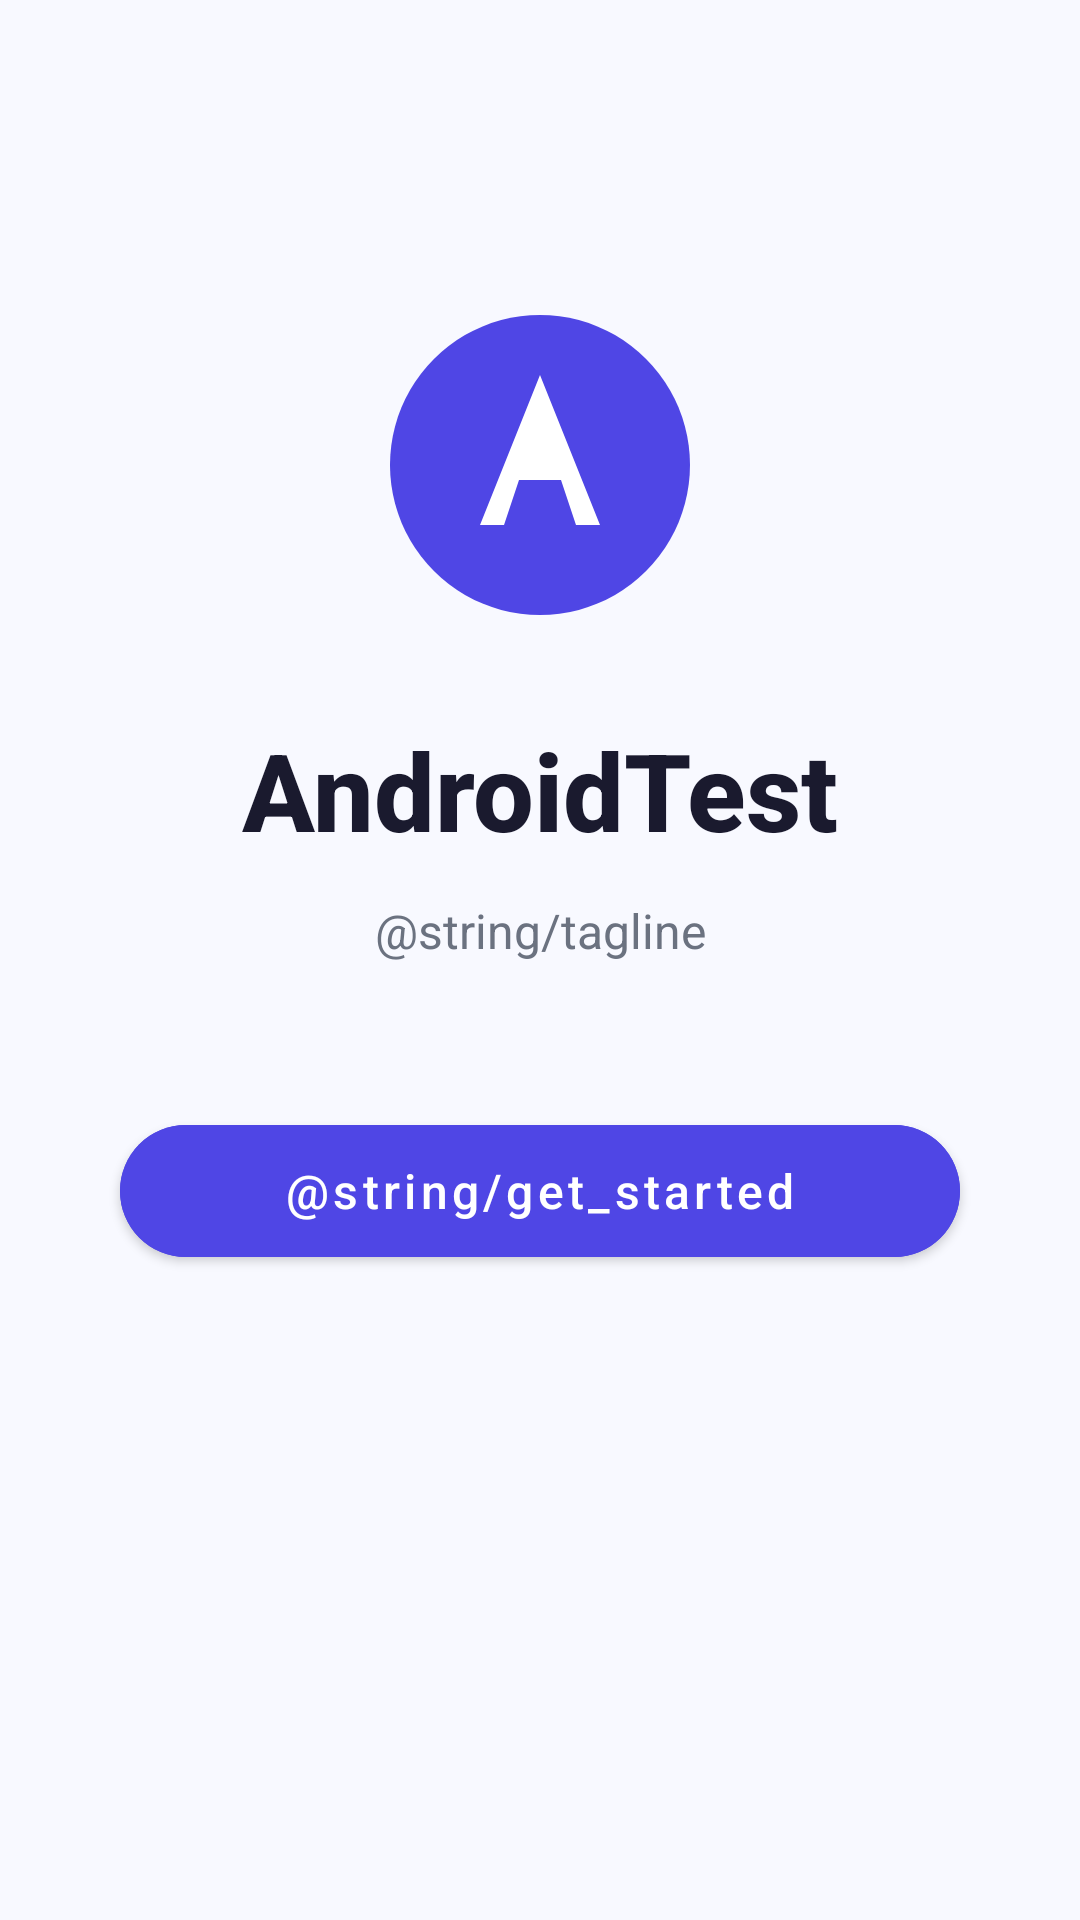

Produce the Android XML layout that renders to this screen, including the resource entries it uses.
<!-- AndroidManifest.xml: application theme Theme.AndroidTest -->
<!-- res/layout/activity_main.xml -->
<?xml version="1.0" encoding="utf-8"?>
<androidx.constraintlayout.widget.ConstraintLayout
    xmlns:android="http://schemas.android.com/apk/res/android"
    xmlns:app="http://schemas.android.com/apk/res-auto"
    xmlns:tools="http://schemas.android.com/tools"
    android:layout_width="match_parent"
    android:layout_height="match_parent"
    android:background="@color/landing_background"
    tools:context=".MainActivity">

    
    <ImageView
        android:id="@+id/ivLogo"
        android:layout_width="120dp"
        android:layout_height="120dp"
        android:src="@drawable/ic_logo"
        android:contentDescription="@string/app_logo_desc"
        app:layout_constraintTop_toTopOf="parent"
        app:layout_constraintStart_toStartOf="parent"
        app:layout_constraintEnd_toEndOf="parent"
        app:layout_constraintVertical_chainStyle="packed"
        app:layout_constraintBottom_toTopOf="@id/tvAppName"
        android:layout_marginBottom="24dp"
        app:layout_constraintVertical_bias="0.38" />

    
    <TextView
        android:id="@+id/tvAppName"
        android:layout_width="wrap_content"
        android:layout_height="wrap_content"
        android:text="@string/app_name"
        android:textSize="36sp"
        android:textStyle="bold"
        android:textColor="@color/text_primary"
        android:fontFamily="sans-serif-medium"
        app:layout_constraintTop_toBottomOf="@id/ivLogo"
        app:layout_constraintStart_toStartOf="parent"
        app:layout_constraintEnd_toEndOf="parent"
        app:layout_constraintBottom_toTopOf="@id/tvTagline"
        android:layout_marginBottom="12dp" />

    
    <TextView
        android:id="@+id/tvTagline"
        android:layout_width="0dp"
        android:layout_height="wrap_content"
        android:text="@string/tagline"
        android:textSize="16sp"
        android:textColor="@color/text_secondary"
        android:gravity="center"
        android:lineSpacingMultiplier="1.4"
        app:layout_constraintTop_toBottomOf="@id/tvAppName"
        app:layout_constraintStart_toStartOf="parent"
        app:layout_constraintEnd_toEndOf="parent"
        app:layout_constraintBottom_toTopOf="@id/btnGetStarted"
        android:layout_marginStart="40dp"
        android:layout_marginEnd="40dp"
        android:layout_marginBottom="48dp" />

    
    <com.google.android.material.button.MaterialButton
        android:id="@+id/btnGetStarted"
        android:layout_width="0dp"
        android:layout_height="56dp"
        android:text="@string/get_started"
        android:textSize="16sp"
        android:textAllCaps="false"
        app:cornerRadius="28dp"
        android:backgroundTint="@color/button_primary"
        app:layout_constraintTop_toBottomOf="@id/tvTagline"
        app:layout_constraintStart_toStartOf="parent"
        app:layout_constraintEnd_toEndOf="parent"
        app:layout_constraintBottom_toBottomOf="parent"
        android:layout_marginStart="40dp"
        android:layout_marginEnd="40dp"
        android:layout_marginBottom="60dp" />

</androidx.constraintlayout.widget.ConstraintLayout>
<!-- resources referenced by this layout -->
<resources>
  <color name="button_primary">#4F46E5</color>
  <color name="landing_background">#F8F9FF</color>
  <color name="text_primary">#1A1A2E</color>
  <color name="text_secondary">#6B7280</color>
  <!-- drawable ic_logo (drawable) -->
  <?xml version="1.0" encoding="utf-8"?>
  <vector xmlns:android="http://schemas.android.com/apk/res/android"
      android:width="120dp"
      android:height="120dp"
      android:viewportWidth="120"
      android:viewportHeight="120">
  
      
      <path
          android:fillColor="#4F46E5"
          android:pathData="M60,10 A50,50 0 1,1 59.999,10 Z" />
  
      
      <path
          android:fillColor="#FFFFFF"
          android:pathData="M60,30 L80,80 L72,80 L67,65 L53,65 L48,80 L40,80 Z
                            M60,42 L65,62 L55,62 Z" />
  </vector>
  <string name="app_logo_desc">App logo</string>
  <string name="app_name">AndroidTest</string>
  <style name="Theme.AndroidTest" parent="Theme.MaterialComponents.DayNight.NoActionBar">
          <item name="colorPrimary">@color/button_primary</item>
          <item name="colorPrimaryVariant">@color/purple_700</item>
          <item name="colorOnPrimary">@color/white</item>
          <item name="colorSecondary">@color/teal_200</item>
          <item name="colorSecondaryVariant">@color/teal_700</item>
          <item name="colorOnSecondary">@color/black</item>
          <item name="android:statusBarColor">@color/landing_background</item>
          <item name="android:windowLightStatusBar">true</item>
      </style>
  <color name="purple_700">#FF3700B3</color>
  <color name="white">#FFFFFFFF</color>
  <color name="teal_200">#FF03DAC5</color>
  <color name="teal_700">#FF018786</color>
  <color name="black">#FF000000</color>
</resources>
